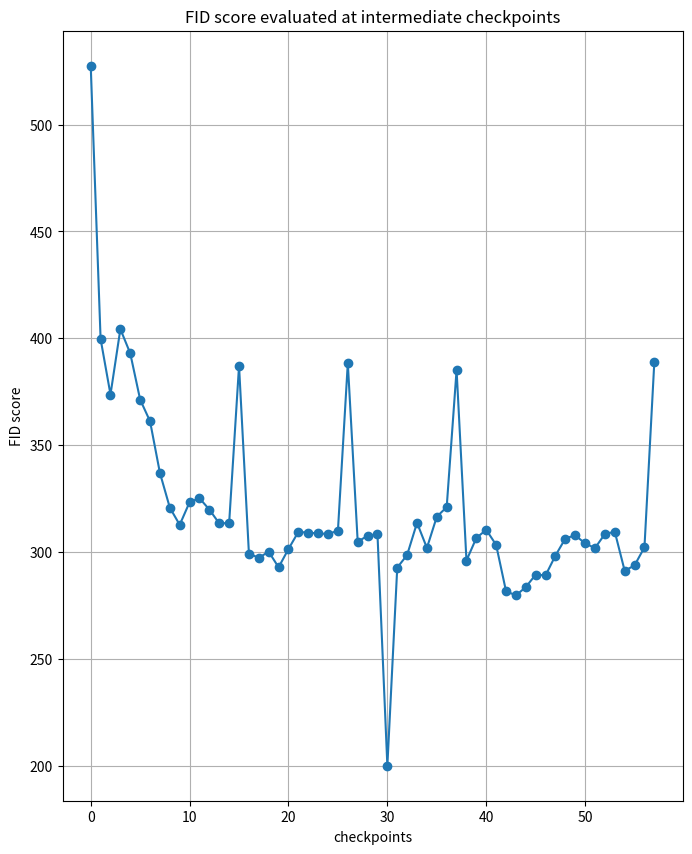

Reproduce this figure in Python.
import numpy as np
data = [527.567,
        399.694,
        373.722,
        404.33,
        392.956,
        371.334,
        361.206,
        337.022,
        320.8, 
        312.739,
        323.345,
        325.206,
        319.878,
        313.405,
        313.598,
        387.163,
        299.263,
        297.325,
        300.174,
        292.87,
        301.441,
        309.441,
        309.084,
        308.74,
        308.46,
        310,
        388.415,
        304.851,
        307.627,
        308.323,
        200.029,
        292.716,
        298.657,
        313.687,
        301.938,
        316.535,
        321.053,
        385.23,
        296.047,
        306.615,
        310.407,
        303.367,
        281.711,
        279.716,
        283.615,
        289.454,
        289.11,
        298.366,
        306.34,
        307.891,
        304.026,
        301.885, 308.461,
        309.498,
        291.242,
        293.776,
        302.233,
        389.16,
        ]
import matplotlib.pyplot as plt
if __name__ == "__main__":
    plt.figure(figsize=(8,10))
    data_new = list()
    # for dat in data:
    #     data_new.append(dat, dat)
    plt.grid(True)
    plt.plot(data, marker='o')
    plt.xlabel("checkpoints")
    plt.ylabel("FID score")
    plt.title("FID score evaluated at intermediate checkpoints")
    plt.show()